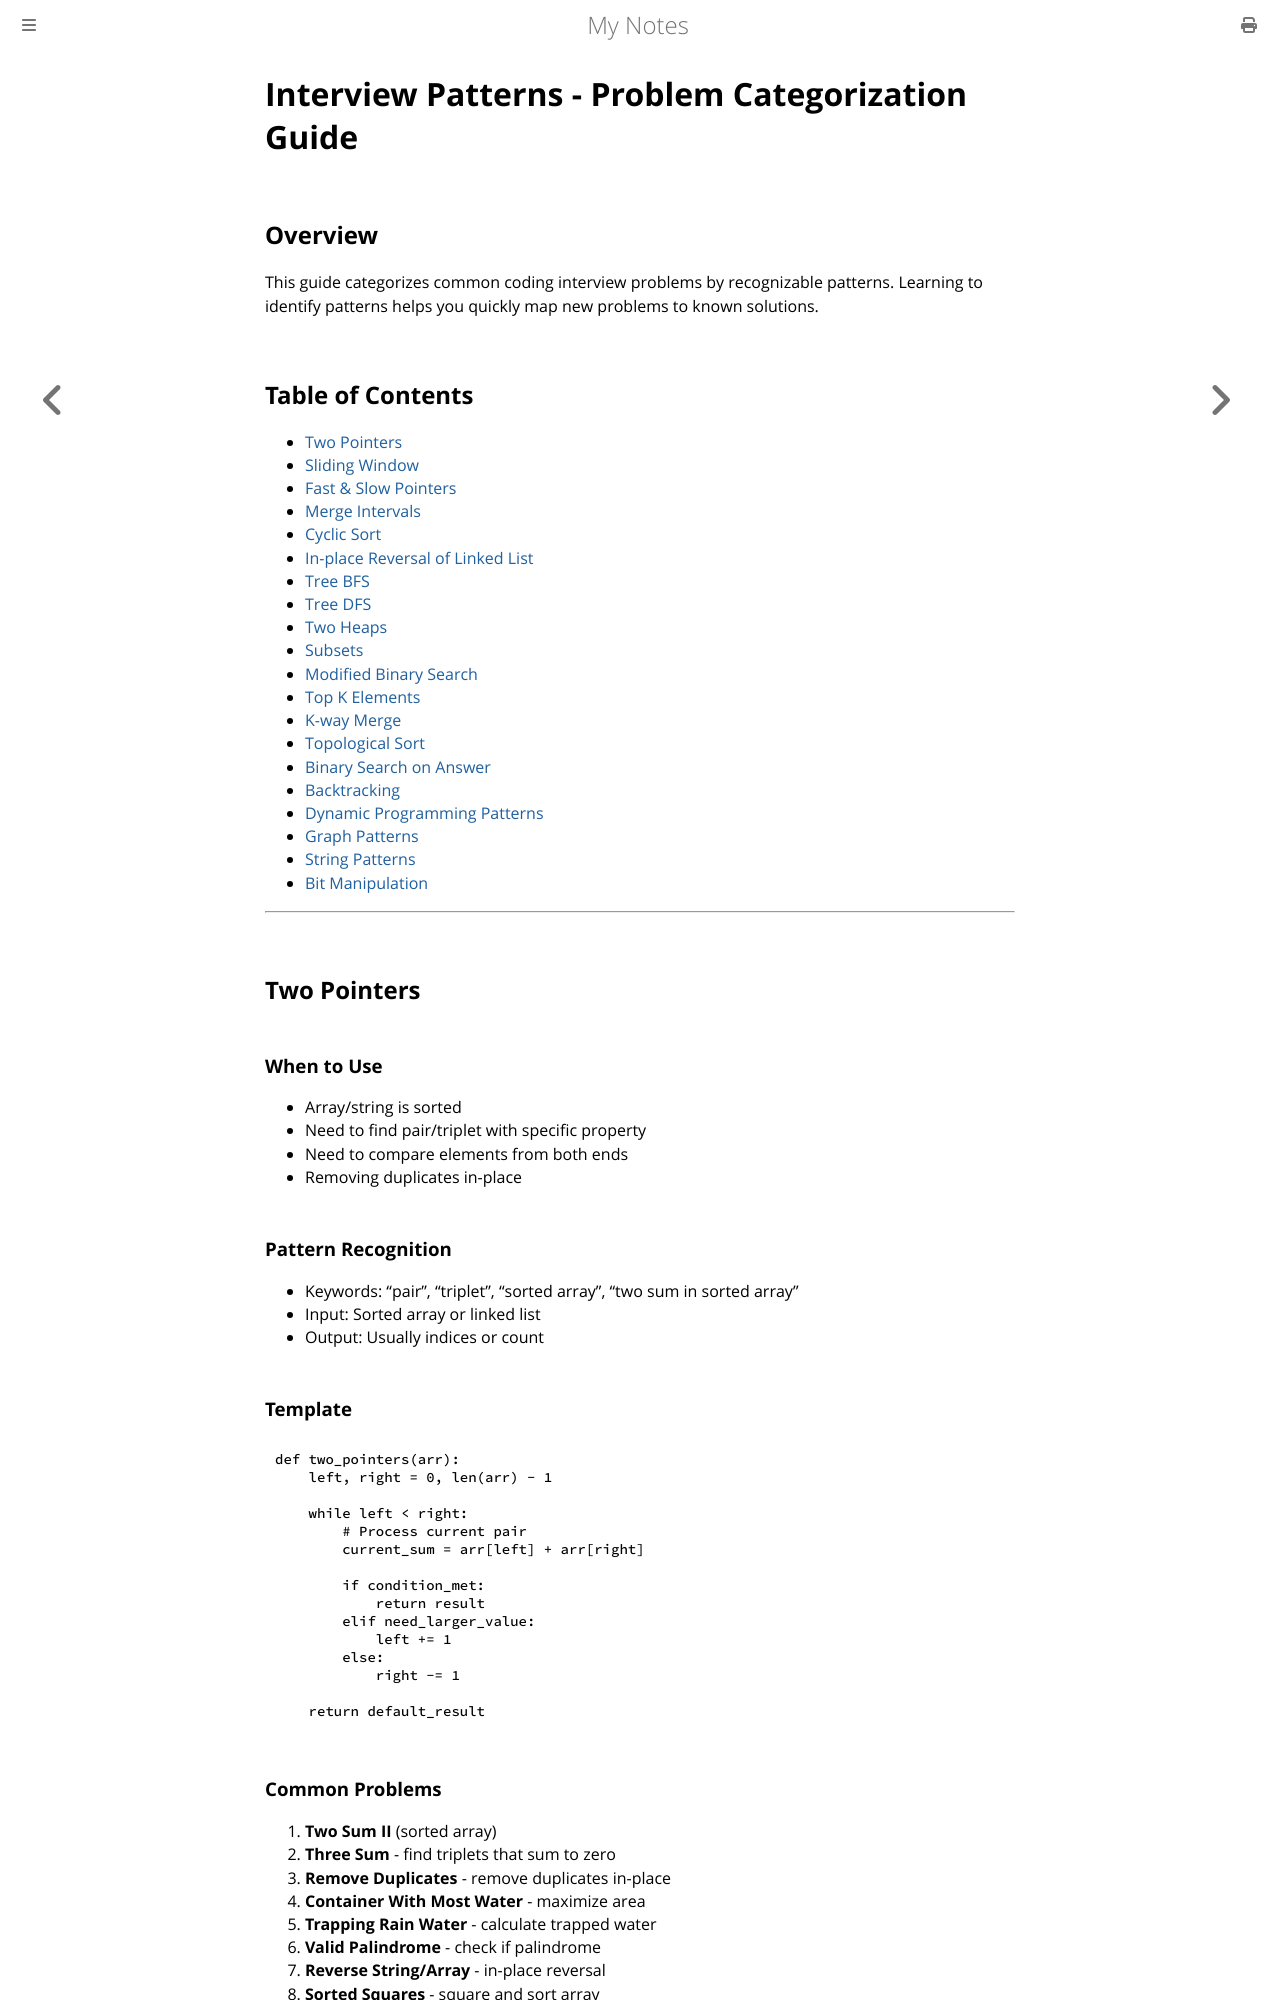

repository: paritystack/notes · page: algorithms/interview_patterns.html · generator: mdbook

# Interview Patterns - Problem Categorization Guide

## Overview
This guide categorizes common coding interview problems by recognizable patterns. Learning to identify patterns helps you quickly map new problems to known solutions.

## Table of Contents
- [Two Pointers](#two-pointers)
- [Sliding Window](#sliding-window)
- [Fast & Slow Pointers](#fast--slow-pointers)
- [Merge Intervals](#merge-intervals)
- [Cyclic Sort](#cyclic-sort)
- [In-place Reversal of Linked List](#in-place-reversal-of-linked-list)
- [Tree BFS](#tree-bfs)
- [Tree DFS](#tree-dfs)
- [Two Heaps](#two-heaps)
- [Subsets](#subsets)
- [Modified Binary Search](#modified-binary-search)
- [Top K Elements](#top-k-elements)
- [K-way Merge](#k-way-merge)
- [Topological Sort](#topological-sort)
- [Binary Search on Answer](#binary-search-on-answer)
- [Backtracking](#backtracking)
- [Dynamic Programming Patterns](#dynamic-programming-patterns)
- [Graph Patterns](#graph-patterns)
- [String Patterns](#string-patterns)
- [Bit Manipulation](#bit-manipulation)

---

## Two Pointers

### When to Use
- Array/string is sorted
- Need to find pair/triplet with specific property
- Need to compare elements from both ends
- Removing duplicates in-place

### Pattern Recognition
- Keywords: "pair", "triplet", "sorted array", "two sum in sorted array"
- Input: Sorted array or linked list
- Output: Usually indices or count

### Template
```python
def two_pointers(arr):
    left, right = 0, len(arr) - 1

    while left < right:
        # Process current pair
        current_sum = arr[left] + arr[right]

        if condition_met:
            return result
        elif need_larger_value:
            left += 1
        else:
            right -= 1

    return default_result
```
